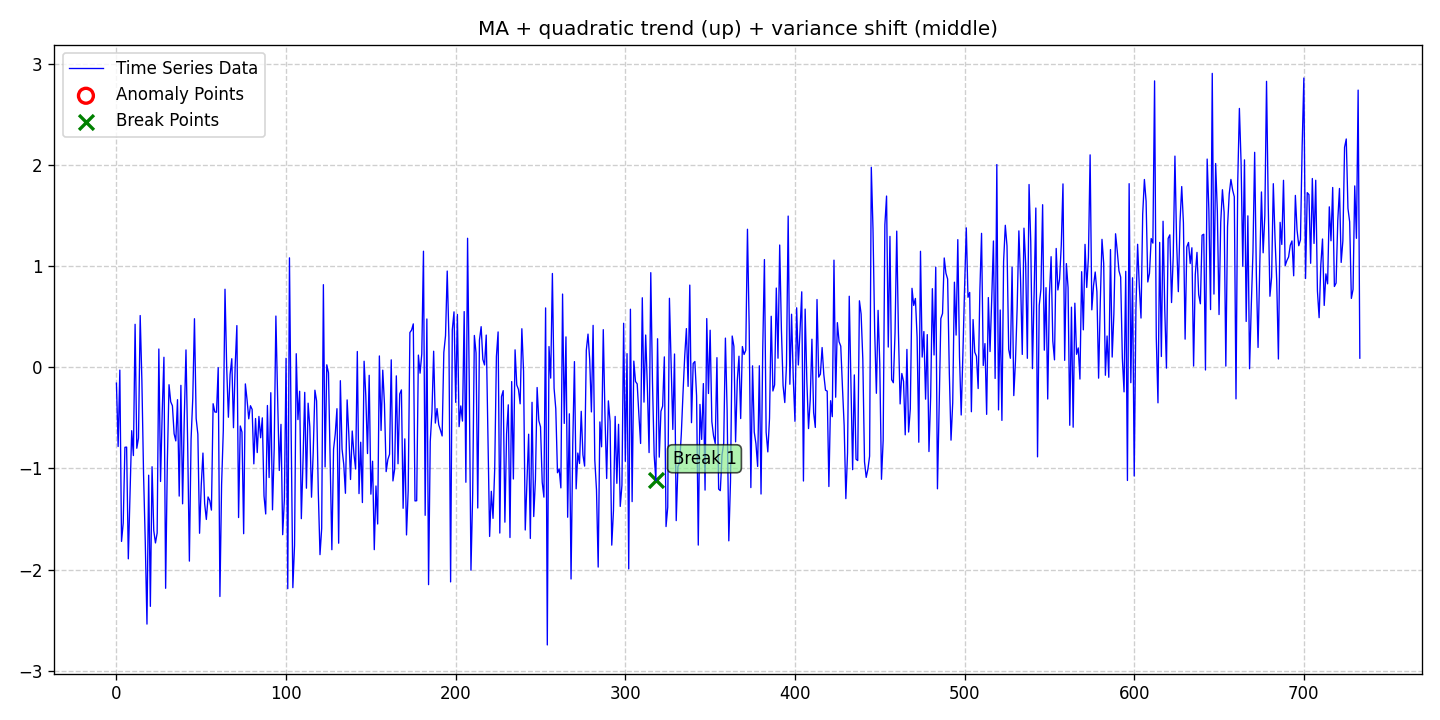

Values plotted in this chart, from the file beside it:
date, data, stationary, det_lin_up, det_lin_down, det_quad, det_cubic, det_exp, det_damped, stoc_trend, volatility, single_seas, multiple_seas, point_anom_single, point_anom_multi, collect_anom, context_anom, mean_shift, var_shift, trend_shift, point_anom_count, point_anom_location, point_anom_point, collect_anom_count
2020-01-01, -0.1571, 0, 0, 0, 1, 0, 0, 0, 0, 0, 0, 0, 0, 0, 0, 0, 0, 1, 0, 0, none, , 0
2020-01-02, -0.7835, 0, 0, 0, 1, 0, 0, 0, 0, 0, 0, 0, 0, 0, 0, 0, 0, 1, 0, 0, none, , 0
2020-01-03, -0.02844, 0, 0, 0, 1, 0, 0, 0, 0, 0, 0, 0, 0, 0, 0, 0, 0, 1, 0, 0, none, , 0
2020-01-04, -1.722, 0, 0, 0, 1, 0, 0, 0, 0, 0, 0, 0, 0, 0, 0, 0, 0, 1, 0, 0, none, , 0
2020-01-05, -1.54, 0, 0, 0, 1, 0, 0, 0, 0, 0, 0, 0, 0, 0, 0, 0, 0, 1, 0, 0, none, , 0
2020-01-06, -0.7912, 0, 0, 0, 1, 0, 0, 0, 0, 0, 0, 0, 0, 0, 0, 0, 0, 1, 0, 0, none, , 0
2020-01-07, -0.7894, 0, 0, 0, 1, 0, 0, 0, 0, 0, 0, 0, 0, 0, 0, 0, 0, 1, 0, 0, none, , 0
2020-01-08, -1.894, 0, 0, 0, 1, 0, 0, 0, 0, 0, 0, 0, 0, 0, 0, 0, 0, 1, 0, 0, none, , 0
2020-01-09, -1.28, 0, 0, 0, 1, 0, 0, 0, 0, 0, 0, 0, 0, 0, 0, 0, 0, 1, 0, 0, none, , 0
2020-01-10, -0.627, 0, 0, 0, 1, 0, 0, 0, 0, 0, 0, 0, 0, 0, 0, 0, 0, 1, 0, 0, none, , 0
2020-01-11, -0.8729, 0, 0, 0, 1, 0, 0, 0, 0, 0, 0, 0, 0, 0, 0, 0, 0, 1, 0, 0, none, , 0
2020-01-12, 0.4241, 0, 0, 0, 1, 0, 0, 0, 0, 0, 0, 0, 0, 0, 0, 0, 0, 1, 0, 0, none, , 0
2020-01-13, -0.8008, 0, 0, 0, 1, 0, 0, 0, 0, 0, 0, 0, 0, 0, 0, 0, 0, 1, 0, 0, none, , 0
2020-01-14, -0.7008, 0, 0, 0, 1, 0, 0, 0, 0, 0, 0, 0, 0, 0, 0, 0, 0, 1, 0, 0, none, , 0
2020-01-15, 0.5109, 0, 0, 0, 1, 0, 0, 0, 0, 0, 0, 0, 0, 0, 0, 0, 0, 1, 0, 0, none, , 0
2020-01-16, -0.1321, 0, 0, 0, 1, 0, 0, 0, 0, 0, 0, 0, 0, 0, 0, 0, 0, 1, 0, 0, none, , 0
2020-01-17, -1.068, 0, 0, 0, 1, 0, 0, 0, 0, 0, 0, 0, 0, 0, 0, 0, 0, 1, 0, 0, none, , 0
2020-01-18, -1.73, 0, 0, 0, 1, 0, 0, 0, 0, 0, 0, 0, 0, 0, 0, 0, 0, 1, 0, 0, none, , 0
2020-01-19, -2.539, 0, 0, 0, 1, 0, 0, 0, 0, 0, 0, 0, 0, 0, 0, 0, 0, 1, 0, 0, none, , 0
2020-01-20, -1.067, 0, 0, 0, 1, 0, 0, 0, 0, 0, 0, 0, 0, 0, 0, 0, 0, 1, 0, 0, none, , 0
2020-01-21, -2.363, 0, 0, 0, 1, 0, 0, 0, 0, 0, 0, 0, 0, 0, 0, 0, 0, 1, 0, 0, none, , 0
2020-01-22, -0.9836, 0, 0, 0, 1, 0, 0, 0, 0, 0, 0, 0, 0, 0, 0, 0, 0, 1, 0, 0, none, , 0
2020-01-23, -1.614, 0, 0, 0, 1, 0, 0, 0, 0, 0, 0, 0, 0, 0, 0, 0, 0, 1, 0, 0, none, , 0
2020-01-24, -1.737, 0, 0, 0, 1, 0, 0, 0, 0, 0, 0, 0, 0, 0, 0, 0, 0, 1, 0, 0, none, , 0
2020-01-25, -1.639, 0, 0, 0, 1, 0, 0, 0, 0, 0, 0, 0, 0, 0, 0, 0, 0, 1, 0, 0, none, , 0
2020-01-26, 0.1801, 0, 0, 0, 1, 0, 0, 0, 0, 0, 0, 0, 0, 0, 0, 0, 0, 1, 0, 0, none, , 0
2020-01-27, -1.129, 0, 0, 0, 1, 0, 0, 0, 0, 0, 0, 0, 0, 0, 0, 0, 0, 1, 0, 0, none, , 0
2020-01-28, -0.4364, 0, 0, 0, 1, 0, 0, 0, 0, 0, 0, 0, 0, 0, 0, 0, 0, 1, 0, 0, none, , 0
2020-01-29, 0.0984, 0, 0, 0, 1, 0, 0, 0, 0, 0, 0, 0, 0, 0, 0, 0, 0, 1, 0, 0, none, , 0
2020-01-30, -2.185, 0, 0, 0, 1, 0, 0, 0, 0, 0, 0, 0, 0, 0, 0, 0, 0, 1, 0, 0, none, , 0
2020-01-31, -0.9426, 0, 0, 0, 1, 0, 0, 0, 0, 0, 0, 0, 0, 0, 0, 0, 0, 1, 0, 0, none, , 0
2020-02-01, -0.1729, 0, 0, 0, 1, 0, 0, 0, 0, 0, 0, 0, 0, 0, 0, 0, 0, 1, 0, 0, none, , 0
2020-02-02, -0.3416, 0, 0, 0, 1, 0, 0, 0, 0, 0, 0, 0, 0, 0, 0, 0, 0, 1, 0, 0, none, , 0
2020-02-03, -0.381, 0, 0, 0, 1, 0, 0, 0, 0, 0, 0, 0, 0, 0, 0, 0, 0, 1, 0, 0, none, , 0
2020-02-04, -0.6572, 0, 0, 0, 1, 0, 0, 0, 0, 0, 0, 0, 0, 0, 0, 0, 0, 1, 0, 0, none, , 0
2020-02-05, -0.7283, 0, 0, 0, 1, 0, 0, 0, 0, 0, 0, 0, 0, 0, 0, 0, 0, 1, 0, 0, none, , 0
2020-02-06, -0.3206, 0, 0, 0, 1, 0, 0, 0, 0, 0, 0, 0, 0, 0, 0, 0, 0, 1, 0, 0, none, , 0
2020-02-07, -1.274, 0, 0, 0, 1, 0, 0, 0, 0, 0, 0, 0, 0, 0, 0, 0, 0, 1, 0, 0, none, , 0
2020-02-08, -0.1791, 0, 0, 0, 1, 0, 0, 0, 0, 0, 0, 0, 0, 0, 0, 0, 0, 1, 0, 0, none, , 0
2020-02-09, -1.35, 0, 0, 0, 1, 0, 0, 0, 0, 0, 0, 0, 0, 0, 0, 0, 0, 1, 0, 0, none, , 0
2020-02-10, -0.4964, 0, 0, 0, 1, 0, 0, 0, 0, 0, 0, 0, 0, 0, 0, 0, 0, 1, 0, 0, none, , 0
2020-02-11, 0.1711, 0, 0, 0, 1, 0, 0, 0, 0, 0, 0, 0, 0, 0, 0, 0, 0, 1, 0, 0, none, , 0
2020-02-12, -0.7663, 0, 0, 0, 1, 0, 0, 0, 0, 0, 0, 0, 0, 0, 0, 0, 0, 1, 0, 0, none, , 0
2020-02-13, -1.916, 0, 0, 0, 1, 0, 0, 0, 0, 0, 0, 0, 0, 0, 0, 0, 0, 1, 0, 0, none, , 0
2020-02-14, -0.712, 0, 0, 0, 1, 0, 0, 0, 0, 0, 0, 0, 0, 0, 0, 0, 0, 1, 0, 0, none, , 0
2020-02-15, -0.3082, 0, 0, 0, 1, 0, 0, 0, 0, 0, 0, 0, 0, 0, 0, 0, 0, 1, 0, 0, none, , 0
2020-02-16, 0.4794, 0, 0, 0, 1, 0, 0, 0, 0, 0, 0, 0, 0, 0, 0, 0, 0, 1, 0, 0, none, , 0
2020-02-17, -0.5066, 0, 0, 0, 1, 0, 0, 0, 0, 0, 0, 0, 0, 0, 0, 0, 0, 1, 0, 0, none, , 0
2020-02-18, -0.6621, 0, 0, 0, 1, 0, 0, 0, 0, 0, 0, 0, 0, 0, 0, 0, 0, 1, 0, 0, none, , 0
2020-02-19, -1.641, 0, 0, 0, 1, 0, 0, 0, 0, 0, 0, 0, 0, 0, 0, 0, 0, 1, 0, 0, none, , 0
2020-02-20, -1.166, 0, 0, 0, 1, 0, 0, 0, 0, 0, 0, 0, 0, 0, 0, 0, 0, 1, 0, 0, none, , 0
2020-02-21, -0.8483, 0, 0, 0, 1, 0, 0, 0, 0, 0, 0, 0, 0, 0, 0, 0, 0, 1, 0, 0, none, , 0
2020-02-22, -1.348, 0, 0, 0, 1, 0, 0, 0, 0, 0, 0, 0, 0, 0, 0, 0, 0, 1, 0, 0, none, , 0
2020-02-23, -1.504, 0, 0, 0, 1, 0, 0, 0, 0, 0, 0, 0, 0, 0, 0, 0, 0, 1, 0, 0, none, , 0
2020-02-24, -1.282, 0, 0, 0, 1, 0, 0, 0, 0, 0, 0, 0, 0, 0, 0, 0, 0, 1, 0, 0, none, , 0
2020-02-25, -1.317, 0, 0, 0, 1, 0, 0, 0, 0, 0, 0, 0, 0, 0, 0, 0, 0, 1, 0, 0, none, , 0
2020-02-26, -1.412, 0, 0, 0, 1, 0, 0, 0, 0, 0, 0, 0, 0, 0, 0, 0, 0, 1, 0, 0, none, , 0
2020-02-27, -0.3607, 0, 0, 0, 1, 0, 0, 0, 0, 0, 0, 0, 0, 0, 0, 0, 0, 1, 0, 0, none, , 0
2020-02-28, -0.442, 0, 0, 0, 1, 0, 0, 0, 0, 0, 0, 0, 0, 0, 0, 0, 0, 1, 0, 0, none, , 0
2020-02-29, -0.445, 0, 0, 0, 1, 0, 0, 0, 0, 0, 0, 0, 0, 0, 0, 0, 0, 1, 0, 0, none, , 0
... 674 more rows
